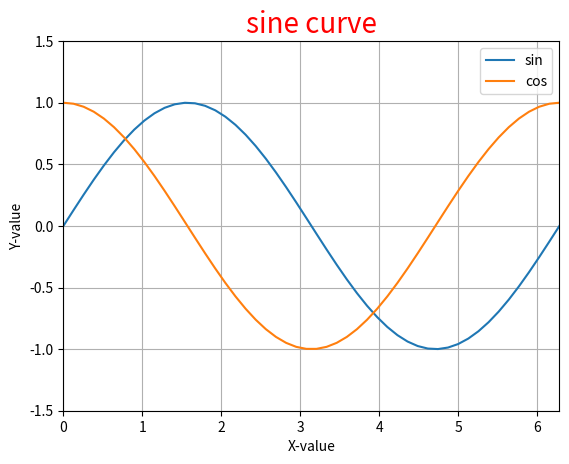

The script that saved this image:
import numpy as np
import matplotlib.pyplot as plt

x = np.linspace(0, 2*np.pi)
y1 = np.sin(x)
y2 = np.cos(x)
 
 


plt.title("sine curve", size = 20, color = "red")

plt.plot(x, y1, label="sin")
plt.plot(x, y2, label="cos")

plt.xlabel("X-value")  # x軸ラベルの設定
plt.ylabel("Y-value")  # y軸ラベルの設定

plt.xlim(0, 2*np.pi)  # x軸の最大・最小値設定
plt.ylim(-1.5, 1.5)  # y軸の最大・最小値設定

plt.grid()  # グリッド線の表示
plt.legend()
plt.show()
